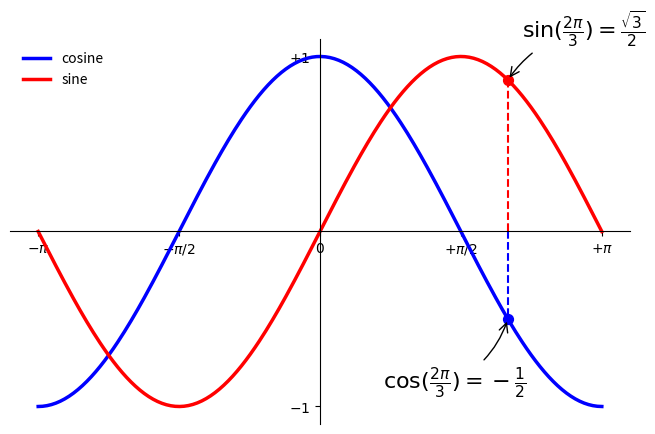

Generate this figure with matplotlib:
# -----------------------------------------------------------------------------
# Copyright (c) 2015, Nicolas P. Rougier. All Rights Reserved.
# Distributed under the (new) BSD License. See LICENSE.txt for more info.
# -----------------------------------------------------------------------------
import matplotlib.pyplot as plt
import numpy as np

plt.figure(figsize=(8, 5), dpi=80)
ax = plt.subplot(111)
ax.spines['right'].set_color('none')
ax.spines['top'].set_color('none')
ax.xaxis.set_ticks_position('bottom')
ax.spines['bottom'].set_position(('data', 0))
ax.yaxis.set_ticks_position('left')
ax.spines['left'].set_position(('data', 0))

X = np.linspace(-np.pi, np.pi, 256, endpoint=True)
C, S = np.cos(X), np.sin(X)

plt.plot(X, C, color="blue", linewidth=2.5, linestyle="-", label="cosine")
plt.plot(X, S, color="red", linewidth=2.5, linestyle="-", label="sine")

plt.xlim(X.min() * 1.1, X.max() * 1.1)
plt.xticks([-np.pi, -np.pi / 2, 0, np.pi / 2, np.pi],
           [r'$-\pi$', r'$-\pi/2$', r'$0$', r'$+\pi/2$', r'$+\pi$'])

plt.ylim(C.min() * 1.1, C.max() * 1.1)
plt.yticks([-1, +1],
           [r'$-1$', r'$+1$'])

t = 2 * np.pi / 3
plt.plot([t, t], [0, np.cos(t)],
         color='blue', linewidth=1.5, linestyle="--")
plt.scatter([t, ], [np.cos(t), ], 50, color='blue')
plt.annotate(r'$\cos(\frac{2\pi}{3})=-\frac{1}{2}$',
             xy=(t, np.cos(t)), xycoords='data',
             xytext=(-90, -50), textcoords='offset points', fontsize=16,
             arrowprops=dict(arrowstyle="->", connectionstyle="arc3,rad=.2"))

plt.plot([t, t], [0, np.sin(t)],
         color='red', linewidth=1.5, linestyle="--")
plt.scatter([t, ], [np.sin(t), ], 50, color='red')
plt.annotate(r'$\sin(\frac{2\pi}{3})=\frac{\sqrt{3}}{2}$',
             xy=(t, np.sin(t)), xycoords='data',
             xytext=(+10, +30), textcoords='offset points', fontsize=16,
             arrowprops=dict(arrowstyle="->", connectionstyle="arc3,rad=.2"))

plt.legend(loc='upper left', frameon=False)
# plt.savefig("../figures/exercice_9.png",dpi=72)
plt.show()
